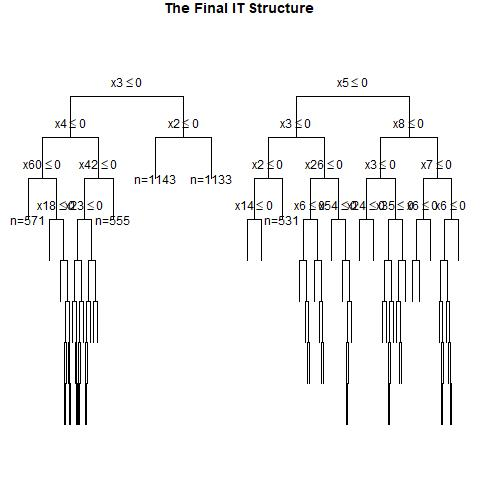

The table this chart was drawn from, first rows:
, x1, x2, x3, x4, x5, x6, x7, x8, x9, x10, x11, x12, x13, x14, x15, x16, x17, x18, x19, x20, x21, x22, x23
1, 0, 0, 0, 0, 0, 1, 1, 1, 1, 0, 0, 1, 1, 1, 0, 1, 0, 1, 1, 0, 0, 0, 0
2, 0, 1, 0, 0, 1, 1, 0, 1, 0, 1, 1, 1, 0, 0, 0, 0, 1, 1, 1, 0, 1, 1, 1
3, 0, 1, 0, 1, 1, 0, 1, 0, 0, 1, 0, 1, 0, 1, 1, 1, 1, 1, 0, 1, 0, 0, 1
4, 1, 0, 1, 0, 1, 0, 1, 0, 1, 1, 0, 1, 0, 1, 0, 1, 1, 1, 1, 0, 1, 1, 1
5, 1, 0, 0, 0, 0, 0, 1, 1, 0, 1, 0, 0, 0, 0, 0, 0, 1, 0, 0, 1, 0, 1, 0
6, 1, 1, 1, 1, 0, 0, 0, 0, 1, 1, 0, 0, 0, 0, 0, 0, 0, 1, 1, 1, 1, 1, 0
7, 1, 1, 0, 1, 0, 0, 0, 1, 1, 0, 0, 1, 0, 1, 0, 1, 1, 0, 1, 0, 0, 1, 1
8, 0, 1, 1, 1, 0, 1, 0, 0, 0, 1, 1, 1, 0, 1, 0, 0, 0, 1, 1, 1, 1, 1, 0
9, 1, 0, 0, 0, 1, 0, 1, 0, 0, 1, 0, 1, 0, 1, 1, 0, 0, 1, 0, 1, 1, 0, 0
10, 0, 0, 1, 0, 1, 1, 0, 1, 0, 0, 1, 0, 0, 0, 0, 1, 0, 0, 0, 1, 1, 1, 0
11, 1, 1, 0, 1, 0, 1, 1, 0, 0, 1, 1, 0, 1, 1, 0, 0, 1, 1, 1, 0, 1, 1, 0
12, 0, 0, 0, 0, 0, 1, 1, 0, 1, 0, 1, 0, 1, 0, 1, 1, 0, 1, 1, 0, 0, 0, 0
13, 1, 0, 0, 1, 0, 1, 1, 0, 0, 1, 0, 1, 1, 0, 1, 1, 1, 1, 1, 0, 1, 0, 0
14, 1, 1, 0, 1, 1, 0, 1, 0, 1, 0, 1, 0, 0, 0, 1, 1, 0, 0, 0, 1, 1, 0, 0
15, 0, 1, 0, 0, 0, 0, 0, 0, 1, 1, 0, 1, 1, 0, 0, 0, 1, 1, 0, 1, 1, 1, 1
16, 0, 1, 0, 0, 0, 1, 1, 1, 0, 1, 1, 0, 0, 0, 0, 1, 1, 1, 1, 0, 0, 1, 0
17, 0, 0, 0, 0, 0, 1, 1, 1, 1, 0, 0, 1, 0, 1, 1, 1, 0, 0, 1, 1, 1, 0, 1
18, 0, 1, 1, 0, 0, 1, 0, 1, 1, 0, 1, 0, 1, 0, 1, 0, 1, 1, 1, 0, 0, 0, 1
19, 0, 0, 1, 1, 0, 0, 1, 0, 1, 1, 0, 1, 1, 0, 0, 1, 1, 0, 1, 0, 0, 0, 1
20, 0, 1, 1, 1, 0, 1, 0, 1, 1, 1, 0, 1, 1, 0, 0, 1, 1, 1, 1, 0, 1, 1, 1
21, 1, 1, 1, 0, 0, 0, 1, 0, 1, 0, 0, 1, 0, 0, 1, 0, 0, 1, 1, 0, 0, 0, 0
22, 0, 0, 0, 1, 0, 1, 1, 0, 1, 0, 1, 1, 0, 0, 0, 0, 0, 1, 0, 1, 0, 1, 1
23, 1, 1, 0, 1, 1, 1, 1, 1, 0, 1, 0, 1, 1, 0, 0, 1, 0, 0, 1, 0, 0, 0, 0
24, 0, 1, 1, 1, 0, 0, 0, 0, 0, 0, 1, 1, 1, 0, 0, 1, 0, 0, 0, 0, 0, 1, 0
25, 0, 1, 1, 1, 0, 0, 0, 0, 0, 1, 0, 0, 1, 0, 0, 1, 1, 0, 0, 0, 1, 1, 1
26, 1, 0, 1, 1, 0, 1, 0, 1, 0, 1, 0, 1, 1, 0, 1, 1, 1, 0, 1, 1, 0, 0, 1
27, 1, 0, 1, 1, 0, 1, 0, 0, 1, 0, 0, 0, 0, 0, 1, 0, 0, 1, 1, 1, 0, 1, 0
28, 1, 1, 0, 1, 1, 0, 0, 1, 1, 1, 0, 1, 1, 0, 0, 0, 1, 0, 0, 0, 0, 0, 1
29, 1, 1, 0, 0, 1, 0, 1, 1, 1, 1, 1, 1, 0, 0, 1, 0, 1, 1, 0, 0, 1, 0, 0
30, 0, 1, 0, 1, 0, 0, 0, 0, 1, 1, 0, 0, 0, 0, 0, 1, 1, 0, 1, 1, 0, 1, 1
31, 0, 0, 0, 1, 1, 1, 0, 0, 0, 0, 0, 1, 1, 1, 1, 1, 0, 1, 0, 1, 0, 0, 1
32, 0, 0, 1, 0, 1, 0, 1, 1, 0, 0, 1, 1, 0, 1, 0, 0, 0, 0, 1, 1, 1, 0, 0
33, 1, 1, 1, 0, 1, 0, 0, 1, 1, 1, 0, 0, 1, 1, 0, 0, 1, 1, 1, 0, 0, 0, 1
34, 0, 1, 0, 1, 0, 0, 1, 0, 0, 0, 1, 1, 1, 0, 1, 1, 1, 0, 0, 1, 0, 1, 0
35, 0, 0, 0, 1, 0, 0, 0, 0, 1, 0, 1, 0, 0, 0, 0, 0, 0, 0, 1, 1, 1, 0, 0
36, 1, 1, 0, 1, 0, 0, 0, 1, 1, 1, 0, 1, 1, 1, 0, 1, 1, 0, 0, 0, 1, 1, 0
37, 1, 0, 0, 1, 0, 1, 0, 0, 0, 0, 1, 0, 0, 1, 1, 0, 0, 1, 1, 1, 1, 0, 0
38, 1, 1, 0, 1, 1, 0, 0, 1, 0, 1, 1, 0, 1, 0, 0, 1, 0, 0, 1, 0, 0, 1, 0
39, 1, 0, 1, 1, 1, 0, 0, 0, 0, 1, 1, 0, 0, 1, 1, 1, 1, 1, 1, 0, 1, 1, 0
40, 0, 0, 1, 1, 0, 1, 1, 1, 1, 1, 1, 0, 1, 0, 1, 0, 0, 0, 0, 1, 1, 0, 1
41, 0, 1, 1, 1, 1, 1, 1, 0, 0, 1, 0, 0, 0, 1, 1, 1, 0, 1, 0, 1, 1, 0, 0
42, 1, 1, 0, 1, 0, 0, 1, 1, 1, 0, 1, 1, 0, 0, 0, 1, 0, 0, 0, 0, 1, 1, 0
43, 1, 0, 1, 0, 0, 1, 0, 0, 0, 1, 1, 0, 1, 1, 0, 0, 1, 0, 0, 1, 1, 0, 0
44, 0, 1, 0, 1, 0, 1, 0, 1, 1, 1, 1, 0, 0, 1, 1, 0, 1, 1, 1, 0, 0, 1, 1
45, 1, 1, 0, 1, 0, 0, 0, 1, 1, 1, 1, 0, 0, 0, 1, 1, 1, 0, 0, 1, 0, 1, 0
46, 1, 1, 1, 0, 1, 0, 0, 1, 1, 0, 1, 0, 1, 0, 1, 0, 0, 0, 1, 1, 1, 1, 0
47, 0, 1, 1, 1, 0, 0, 1, 0, 1, 0, 1, 0, 0, 0, 0, 1, 0, 1, 1, 1, 1, 0, 1
48, 1, 1, 1, 0, 1, 1, 0, 1, 0, 0, 0, 0, 1, 1, 1, 1, 0, 1, 1, 0, 1, 1, 1
49, 0, 0, 1, 0, 1, 1, 0, 1, 1, 1, 1, 0, 1, 0, 0, 0, 0, 0, 1, 0, 0, 0, 1
50, 0, 1, 1, 0, 1, 0, 1, 1, 1, 0, 0, 0, 0, 0, 0, 1, 1, 1, 1, 0, 0, 0, 1
51, 1, 0, 1, 0, 0, 1, 1, 1, 1, 1, 1, 1, 0, 1, 1, 0, 1, 0, 0, 1, 0, 1, 0
52, 0, 1, 1, 0, 1, 1, 0, 0, 1, 0, 1, 0, 0, 0, 1, 0, 1, 1, 1, 1, 1, 1, 1
53, 0, 1, 1, 0, 0, 1, 1, 1, 1, 1, 1, 1, 1, 0, 0, 0, 1, 0, 1, 1, 1, 1, 0
54, 0, 1, 0, 0, 0, 0, 0, 1, 1, 0, 1, 0, 0, 1, 1, 0, 0, 1, 1, 1, 1, 1, 1
55, 0, 0, 0, 1, 1, 0, 0, 0, 1, 1, 1, 1, 1, 1, 1, 0, 1, 1, 0, 1, 1, 1, 1
56, 1, 1, 1, 1, 0, 1, 1, 0, 0, 0, 1, 1, 0, 0, 1, 0, 0, 0, 0, 1, 1, 0, 1
57, 1, 0, 0, 1, 1, 0, 0, 0, 0, 1, 1, 0, 1, 1, 0, 0, 1, 1, 1, 1, 1, 1, 1
58, 1, 1, 0, 0, 1, 0, 0, 1, 0, 1, 1, 0, 0, 0, 0, 0, 0, 0, 1, 1, 0, 0, 1
59, 1, 0, 1, 1, 1, 0, 1, 0, 1, 0, 0, 0, 0, 1, 1, 0, 1, 0, 0, 1, 0, 1, 1
60, 1, 0, 0, 0, 1, 0, 1, 0, 1, 0, 0, 1, 0, 0, 0, 0, 0, 0, 0, 0, 1, 1, 1
... 940 more rows
